Run: headless pygame with SDL's dummy video driver; simulated clock (each Clock.tick advances the game by its frame time, no real sleeping); random seed 0; keys injected as events and as key.get_pressed() state; no mouse input.
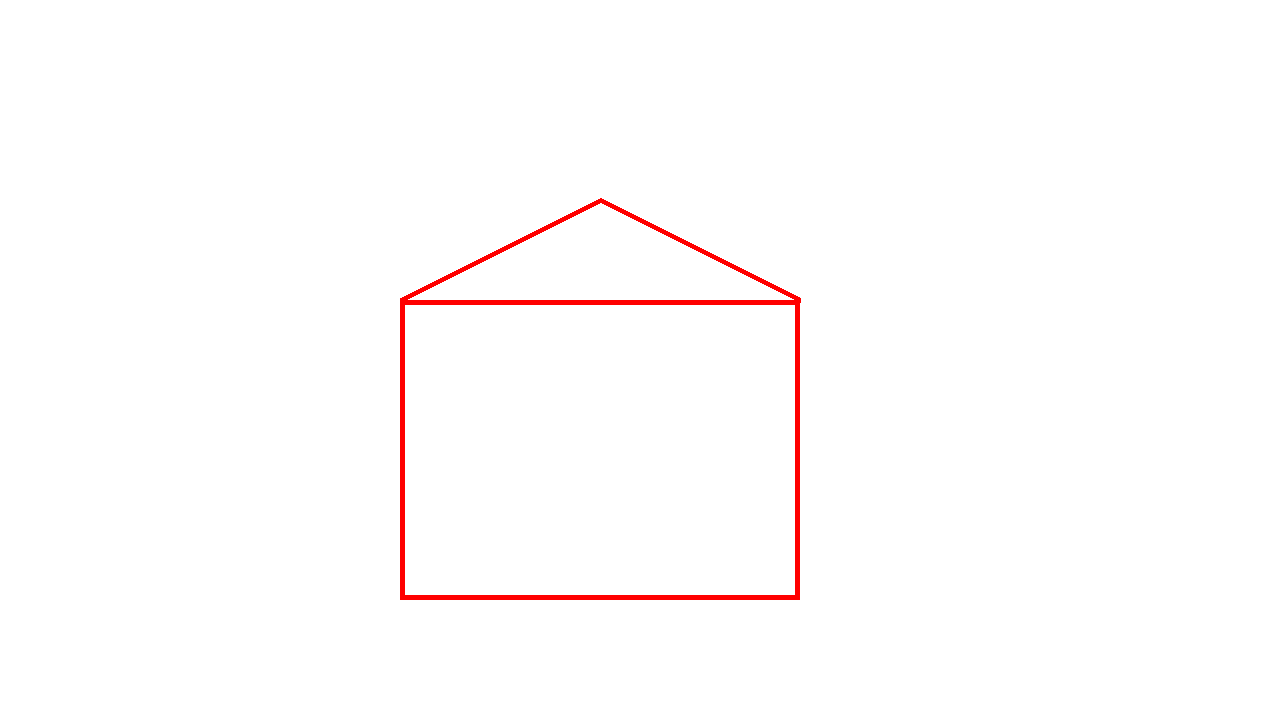
Frame 1 of 4 · flips 1–60 · no input
Frame 2 of 4 · flips 61–180 · tapped SPACE, RETURN · held RIGHT (→), D · screen unchanged from frame 1, image omitted
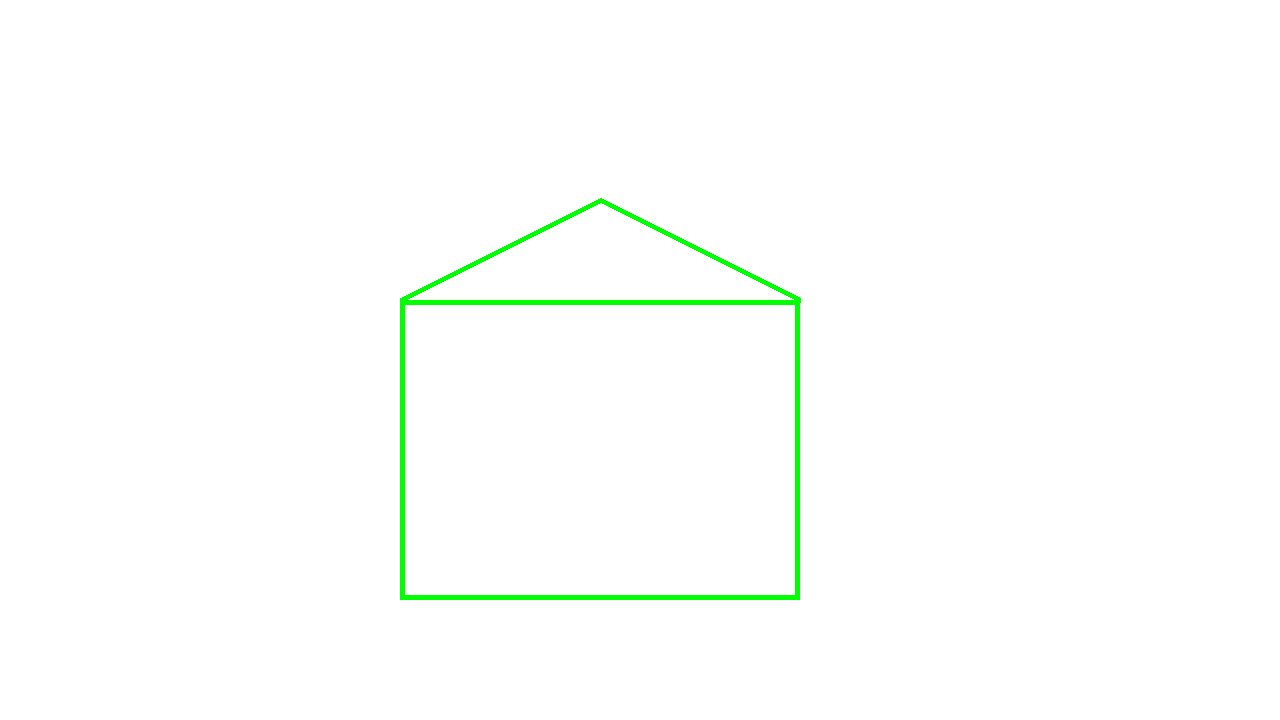
Frame 3 of 4 · flips 181–300 · held DOWN (↓), S
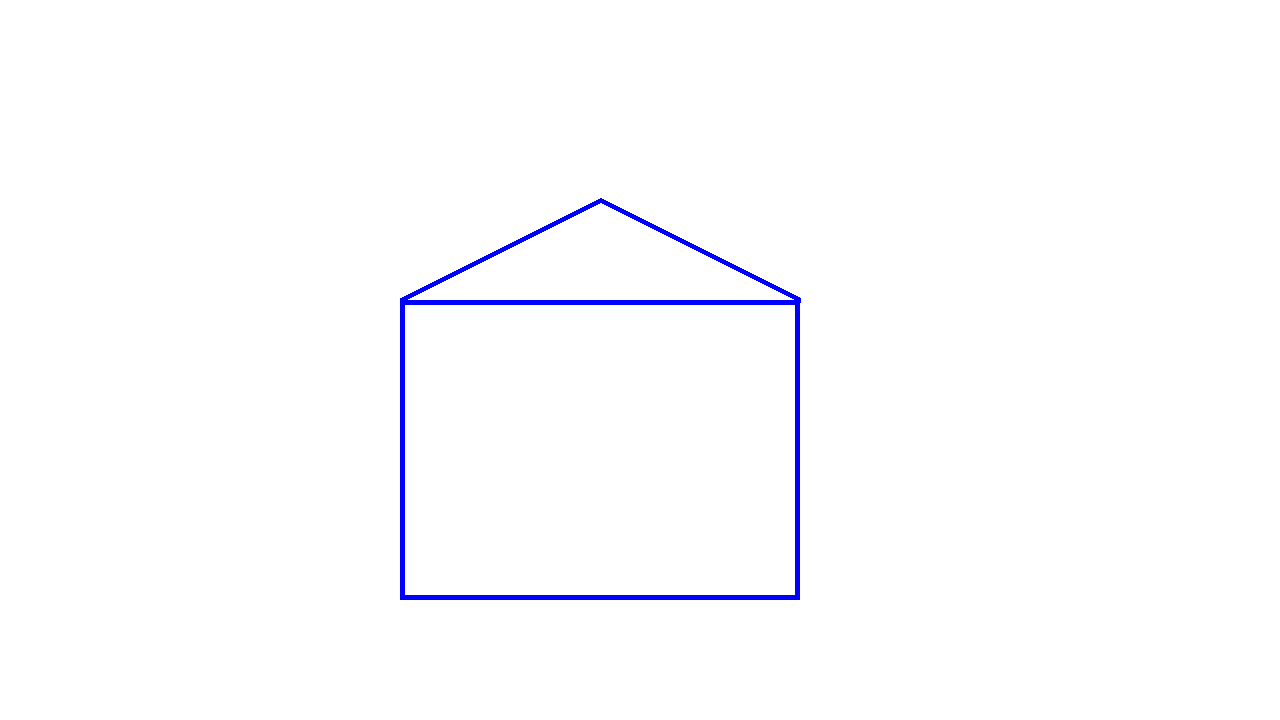
Frame 4 of 4 · flips 301–420 · held LEFT (←), A, UP (↑), W

The pygame program that drew these frames:

import pygame

# pygame setup
pygame.init()
screen = pygame.display.set_mode((1280, 720))
pygame.display.set_caption('Game')
clock = pygame.time.Clock()
running = True
screen.fill("white")
RED = (255, 0, 0)
GREEN = (0, 255, 0)
BLUE = (0, 0, 255)
color = RED
while running:
    # poll for events
    # pygame.QUIT event means the user clicked X to close your window
    for event in pygame.event.get():
        if event.type == pygame.QUIT:
            running = False
        elif event.type == pygame.KEYDOWN and event.key == pygame.K_UP:
            color = BLUE
        elif event.type == pygame.KEYDOWN and event.key == pygame.K_DOWN:
            color = GREEN

    # fill the screen with a color to wipe away anything from last frame
    pygame.draw.rect(surface=screen, color=color, rect=pygame.Rect(400, 300, 400, 300), width=5)
    pygame.draw.line(surface=screen, color=color, start_pos=(400, 300), end_pos=(600, 200), width=5)
    pygame.draw.line(surface=screen, color=color, start_pos=(600, 200), end_pos=(800, 300), width=5)
    # RENDER YOUR GAME HERE
    # flip() the display to put your work on screen
    pygame.display.flip()
    clock.tick(60)  # limits FPS to 60

pygame.quit()
